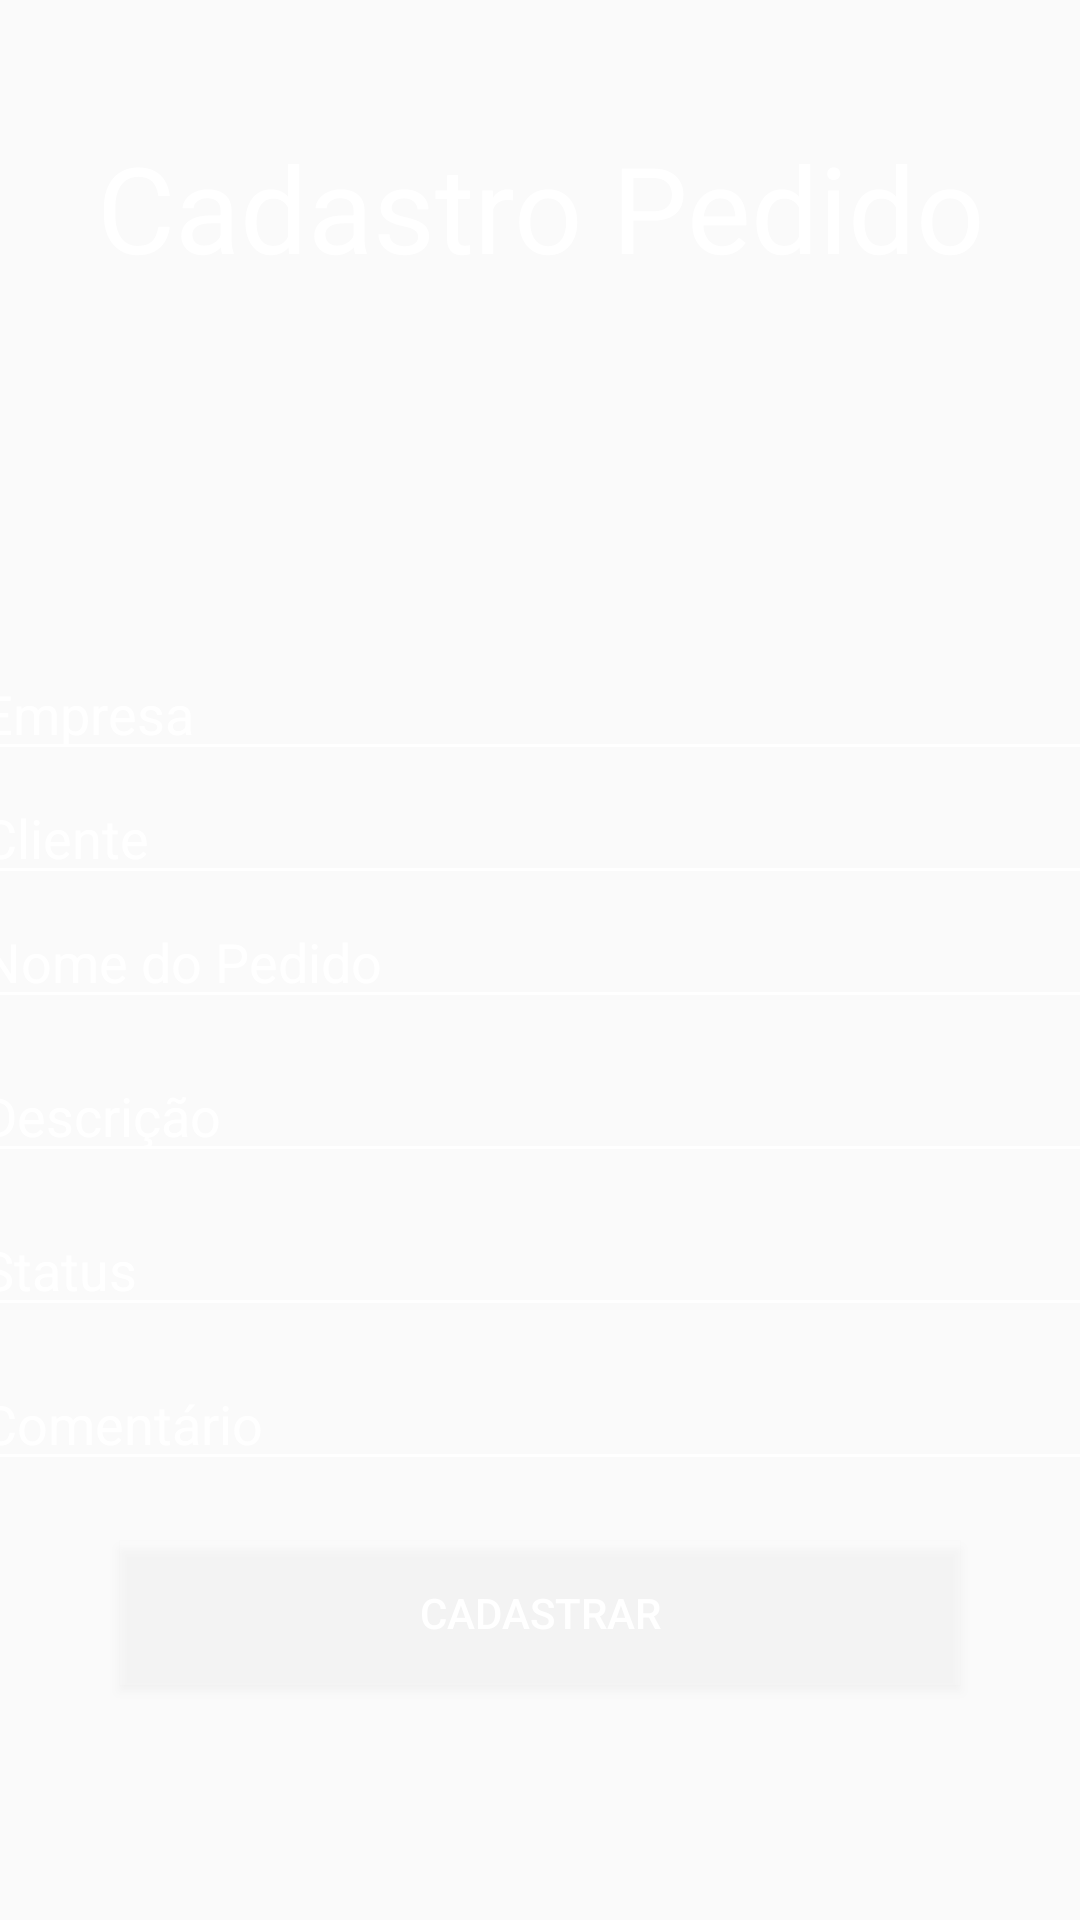

Write the Android layout XML for this screen, with the resource values it uses.
<!-- AndroidManifest.xml: application theme Theme.AplicativoOS -->
<!-- res/layout/activity_cadastro_pedido.xml -->
<?xml version="1.0" encoding="utf-8"?>
<LinearLayout xmlns:android="http://schemas.android.com/apk/res/android"
    xmlns:app="http://schemas.android.com/apk/res-auto"
    xmlns:tools="http://schemas.android.com/tools"
    android:layout_width="match_parent"
    android:layout_height="match_parent"
    android:orientation="vertical"
    android:gravity="center"
    android:background="@drawable/background"
    tools:context=".Activity.Registro">

    <TextView
        android:layout_width="match_parent"
        android:layout_height="wrap_content"
        android:text="Cadastro Pedido"
        android:textColor="@color/white"
        android:textSize="40sp"
        android:layout_marginBottom="120dp"
        android:textAlignment="center" />

    <EditText
        android:id="@+id/"
        android:layout_width="380dp"
        android:layout_height="wrap_content"
        android:hint="Empresa"
        android:inputType="textPersonName"
        android:textColorHint="@color/white"
        android:textColor="@color/white"
        android:backgroundTint="@color/white" />

    <EditText
        android:id="@+id/"
        android:layout_width="380dp"
        android:layout_height="wrap_content"
        android:hint="Cliente"
        android:inputType="textPersonName"
        android:textColorHint="@color/white"
        android:textColor="@color/white"
        android:backgroundTint="@color/white" />

    <EditText
        android:id="@+id/"
        android:layout_width="380dp"
        android:layout_height="wrap_content"
        android:hint="Nome do Pedido"
        android:inputType="textPersonName"
        android:textColorHint="@color/white"
        android:textColor="@color/white"
        android:backgroundTint="@color/white" />

    <EditText
        android:id="@+id/"
        android:layout_width="380dp"
        android:layout_height="wrap_content"
        android:hint="Descrição"
        android:inputType="textPersonName"
        android:textColorHint="@color/white"
        android:textColor="@color/white"
        android:backgroundTint="@color/white"
        android:layout_marginTop="10dp"/>

    <EditText
        android:id="@+id/"
        android:layout_width="380dp"
        android:layout_height="wrap_content"
        android:hint="Status"
        android:inputType="textPersonName"
        android:textColorHint="@color/white"
        android:textColor="@color/white"
        android:backgroundTint="@color/white"
        android:layout_marginTop="10dp"/>

    <EditText
        android:id="@+id/"
        android:layout_width="380dp"
        android:layout_height="wrap_content"
        android:hint="Comentário"
        android:inputType="textPersonName"
        android:textColorHint="@color/white"
        android:textColor="@color/white"
        android:backgroundTint="@color/white"
        android:layout_marginTop="10dp"/>

    <Button
        android:layout_width="280dp"
        android:layout_height="wrap_content"
        android:background="#30ffffff"
        android:textColor="@color/white"
        android:text="Cadastrar"
        android:layout_marginTop="20dp"
        android:id="@+id/" />

    <ProgressBar
        android:layout_width="match_parent"
        android:layout_height="wrap_content"
        android:id="@+id/"
        android:indeterminateTint="@color/white"
        style="@style/Widget.AppCompat.ProgressBar.Horizontal"
        android:visibility="invisible"
        android:layout_marginTop="20dp"/>


</LinearLayout>
<!-- resources referenced by this layout -->
<resources>
  <color name="white">#FFFFFFFF</color>
  <style name="Theme.AplicativoOS" parent="Theme.AppCompat.Light.NoActionBar">
          
          <item name="colorPrimary">@color/purple_500</item>
          <item name="colorPrimaryVariant">@color/purple_700</item>
          <item name="colorOnPrimary">@color/white</item>
          
          <item name="colorSecondary">@color/teal_200</item>
          <item name="colorSecondaryVariant">@color/teal_700</item>
          <item name="colorOnSecondary">@color/black</item>
          
          <item name="android:statusBarColor" tools:targetApi="l">?attr/colorPrimaryVariant</item>
          
          <item name="windowActionBar">false</item>
          <item name="colorPrimaryDark">@color/mid</item>
          <item name="windowNoTitle">true</item>
  
      </style>
  <color name="purple_500">#FF6200EE</color>
  <color name="purple_700">#FF3700B3</color>
  <color name="teal_200">#FF03DAC5</color>
  <color name="teal_700">#FF018786</color>
  <color name="black">#FF000000</color>
  <color name="mid">#a020f0</color>
</resources>
